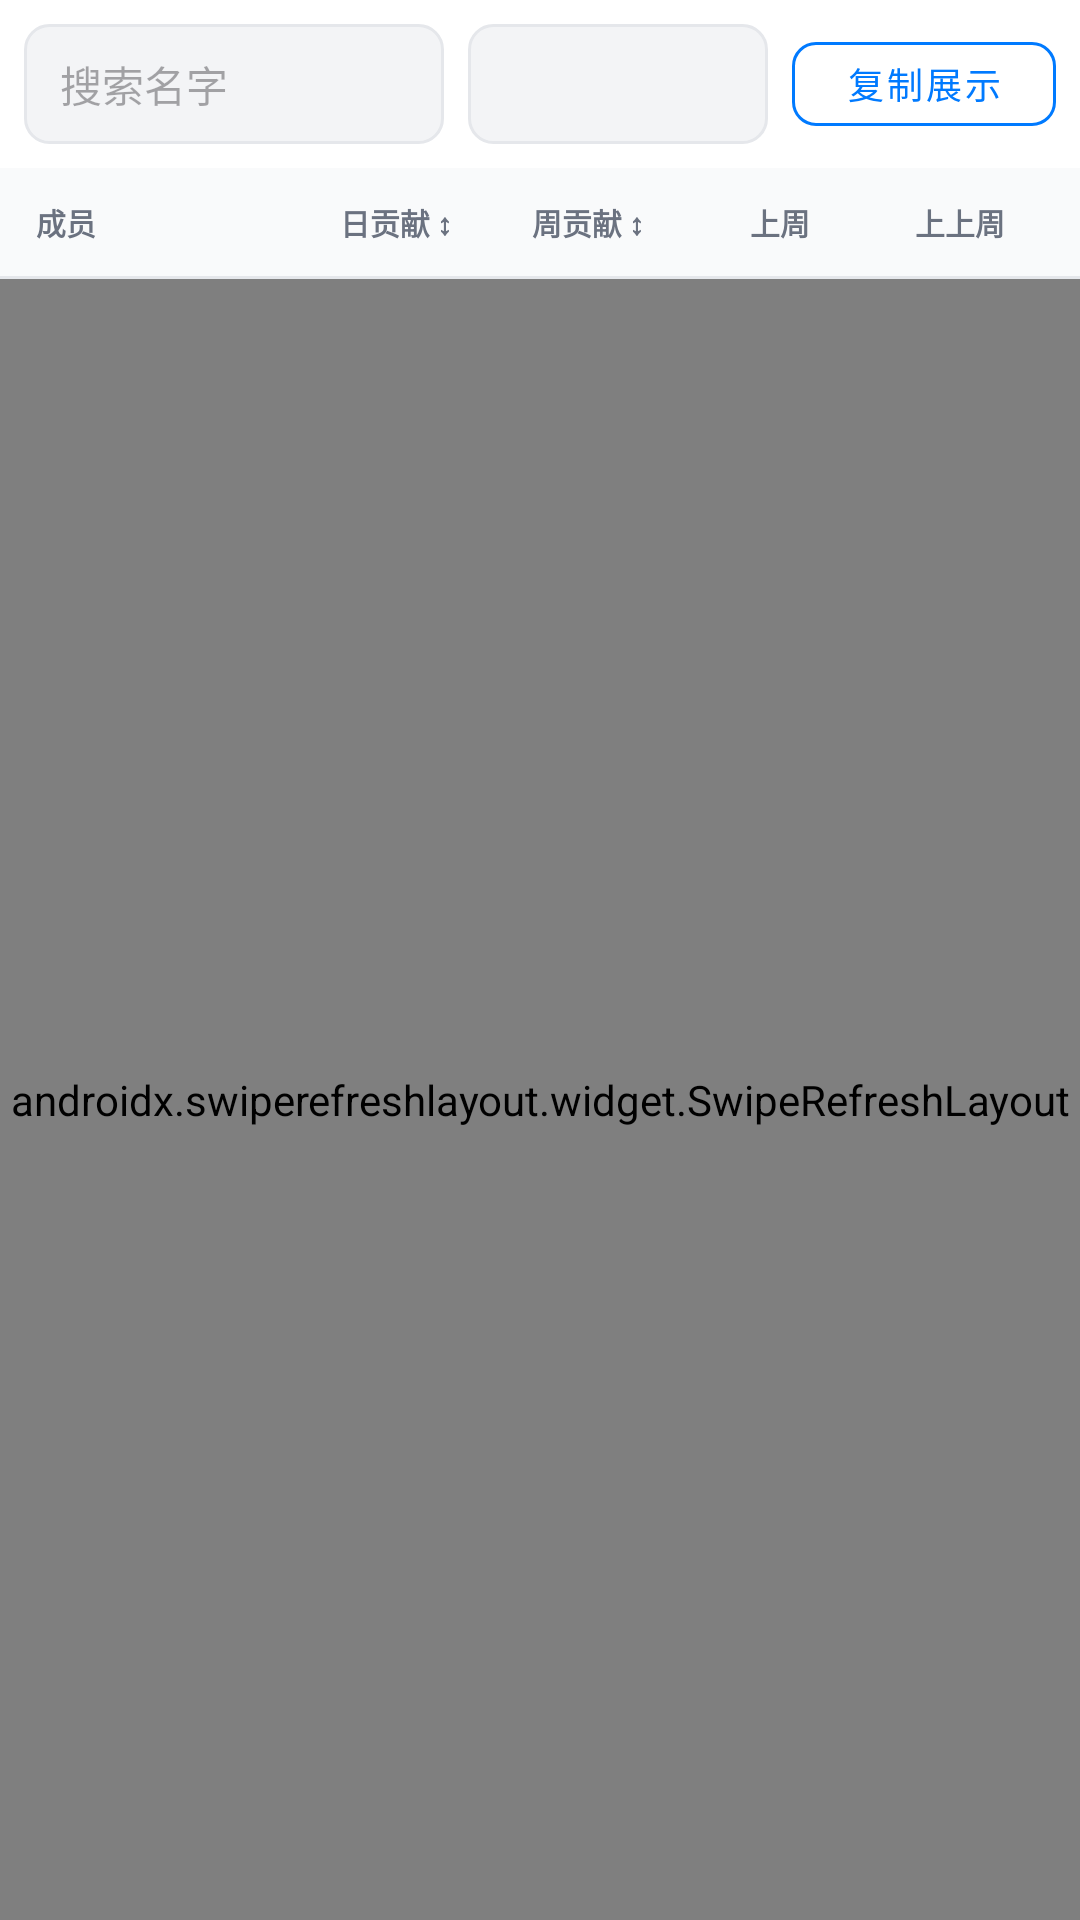

Android layout source for this screen:
<!-- AndroidManifest.xml: application theme Theme.Demo -->
<!-- res/layout/fragment_union_members.xml -->
<?xml version="1.0" encoding="utf-8"?>
<LinearLayout xmlns:android="http://schemas.android.com/apk/res/android"
    xmlns:app="http://schemas.android.com/apk/res-auto"
    android:layout_width="match_parent"
    android:layout_height="match_parent"
    android:orientation="vertical"
    android:background="@android:color/white">

    
    <LinearLayout
        android:layout_width="match_parent"
        android:layout_height="wrap_content"
        android:orientation="horizontal"
        android:gravity="center_vertical"
        android:padding="8dp">

        <EditText
            android:id="@+id/etSearchName"
            android:layout_width="0dp"
            android:layout_height="40dp"
            android:layout_weight="1"
            android:background="@drawable/bg_input_field"
            android:hint="搜索名字"
            android:textSize="14sp"
            android:paddingHorizontal="12dp"
            android:singleLine="true"
            android:imeOptions="actionDone"/>

        <Spinner
            android:id="@+id/spinnerFilter"
            android:layout_width="wrap_content"
            android:layout_height="40dp"
            android:layout_marginStart="8dp"
            android:background="@drawable/bg_input_field"
            android:minWidth="100dp"/>

        <com.google.android.material.button.MaterialButton
            android:id="@+id/btnCopyAll"
            style="@style/Widget.MaterialComponents.Button.TextButton"
            android:layout_width="wrap_content"
            android:layout_height="40dp"
            android:layout_marginStart="8dp"
            android:text="复制展示"
            android:textColor="@color/ios_blue"
            android:textSize="12sp"
            android:paddingHorizontal="12dp"
            app:cornerRadius="8dp"
            app:strokeColor="@color/ios_blue"
            app:strokeWidth="1dp"/>

    </LinearLayout>

    
    <LinearLayout
        android:layout_width="match_parent"
        android:layout_height="36dp"
        android:orientation="horizontal"
        android:background="#F9FAFB"
        android:gravity="center_vertical"
        android:paddingHorizontal="4dp">
        
        <TextView
            android:text="成员"
            android:layout_width="0dp"
            android:layout_height="wrap_content"
            android:layout_weight="1.5"
            android:textSize="10sp"
            android:textStyle="bold"
            android:textColor="#6B7280"
            android:paddingStart="8dp"/>

        <TextView
            android:id="@+id/tvHeaderDaily"
            android:text="日贡献 ↕"
            android:layout_width="0dp"
            android:layout_height="wrap_content"
            android:layout_weight="1"
            android:textSize="10sp"
            android:textStyle="bold"
            android:gravity="center"
            android:textColor="#6B7280"
            android:background="?attr/selectableItemBackground"
            android:clickable="true"
            android:focusable="true"/>
            
        <TextView
            android:id="@+id/tvHeaderWeekly"
            android:text="周贡献 ↕"
            android:layout_width="0dp"
            android:layout_height="wrap_content"
            android:layout_weight="1"
            android:textSize="10sp"
            android:textStyle="bold"
            android:gravity="center"
            android:textColor="#6B7280"
            android:background="?attr/selectableItemBackground"
            android:clickable="true"
            android:focusable="true"/>

        <TextView
            android:text="上周"
            android:layout_width="0dp"
            android:layout_height="wrap_content"
            android:layout_weight="1"
            android:textSize="10sp"
            android:textStyle="bold"
            android:gravity="center"
            android:textColor="#6B7280"/>

        <TextView
            android:text="上上周"
            android:layout_width="0dp"
            android:layout_height="wrap_content"
            android:layout_weight="1"
            android:textSize="10sp"
            android:textStyle="bold"
            android:gravity="center"
            android:textColor="#6B7280"
            android:paddingEnd="8dp"/>
    </LinearLayout>
    
    <View
        android:layout_width="match_parent"
        android:layout_height="1dp"
        android:background="#E5E7EB"/>

    <androidx.swiperefreshlayout.widget.SwipeRefreshLayout
        android:id="@+id/swipeRefresh"
        android:layout_width="match_parent"
        android:layout_height="match_parent">

        <androidx.recyclerview.widget.RecyclerView
            android:id="@+id/recyclerMembers"
            android:layout_width="match_parent"
            android:layout_height="match_parent" />

    </androidx.swiperefreshlayout.widget.SwipeRefreshLayout>

</LinearLayout>
<!-- resources referenced by this layout -->
<resources>
  <color name="ios_blue">#007AFF</color>
  <!-- drawable bg_input_field (drawable) -->
  <?xml version="1.0" encoding="utf-8"?>
  <shape xmlns:android="http://schemas.android.com/apk/res/android">
      <solid android:color="#F3F4F6"/>
      <corners android:radius="8dp"/>
      <stroke android:width="1dp" android:color="#E5E7EB"/>
      <padding android:left="8dp" android:right="8dp" android:top="4dp" android:bottom="4dp"/>
  </shape>
  <style name="Theme.Demo" parent="Base.Theme.Demo" />
  <style name="Base.Theme.Demo" parent="Theme.Material3.DayNight.NoActionBar">
          
          <item name="colorPrimary">@color/colorPrimary</item>
          <item name="colorPrimaryDark">@color/colorPrimaryDark</item>
          <item name="colorAccent">@color/colorAccent</item>
          <item name="android:windowBackground">@color/background_light</item>
      </style>
  <color name="colorPrimary">#2196F3</color>
  <color name="colorPrimaryDark">#1976D2</color>
  <color name="colorAccent">#03A9F4</color>
  <color name="background_light">#F5F5F5</color>
</resources>
